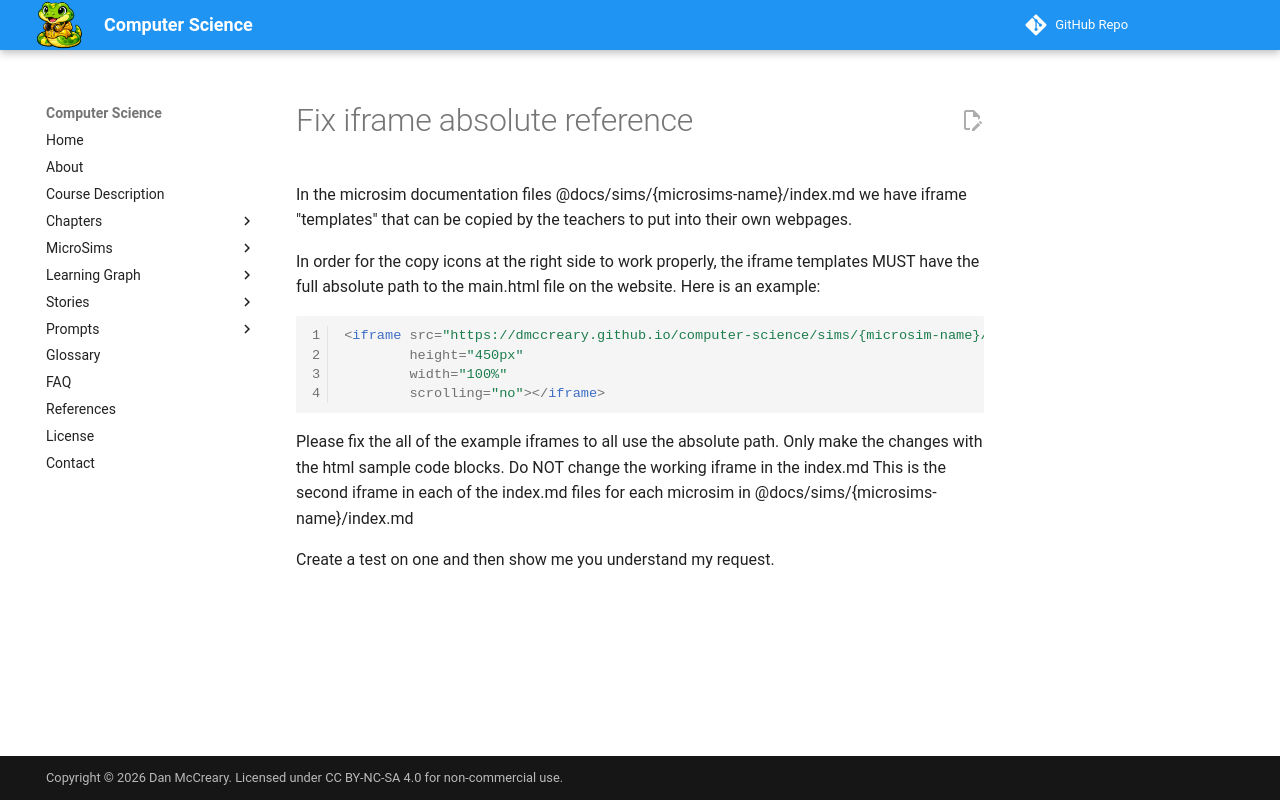

repository: dmccreary/computer-science · page: prompts/fix-iframe-absolute-reference/index.html · generator: mkdocs

In the microsim documentation files @docs/sims/{microsims-name}/index.md we have iframe "templates" that can be copied by the teachers to put into their own webpages.  

In order for the copy icons at the right side to work properly, the iframe templates MUST have the full absolute path to the main.html file on the website.  Here is an example:  
  
  ```html
  <iframe src="https://dmccreary.github.io/computer-science/sims/{microsim-name}/main.html"
          height="450px"
          width="100%"
          scrolling="no"></iframe>
  ```
  
  Please fix the all of the example iframes to all use the absolute path.
  Only make the changes with the html sample code blocks.  Do NOT change
  the working iframe in the index.md This is the second iframe in each of the index.md files for each
  microsim in @docs/sims/{microsims-name}/index.md

  Create a test on one and then show me you understand my request.
